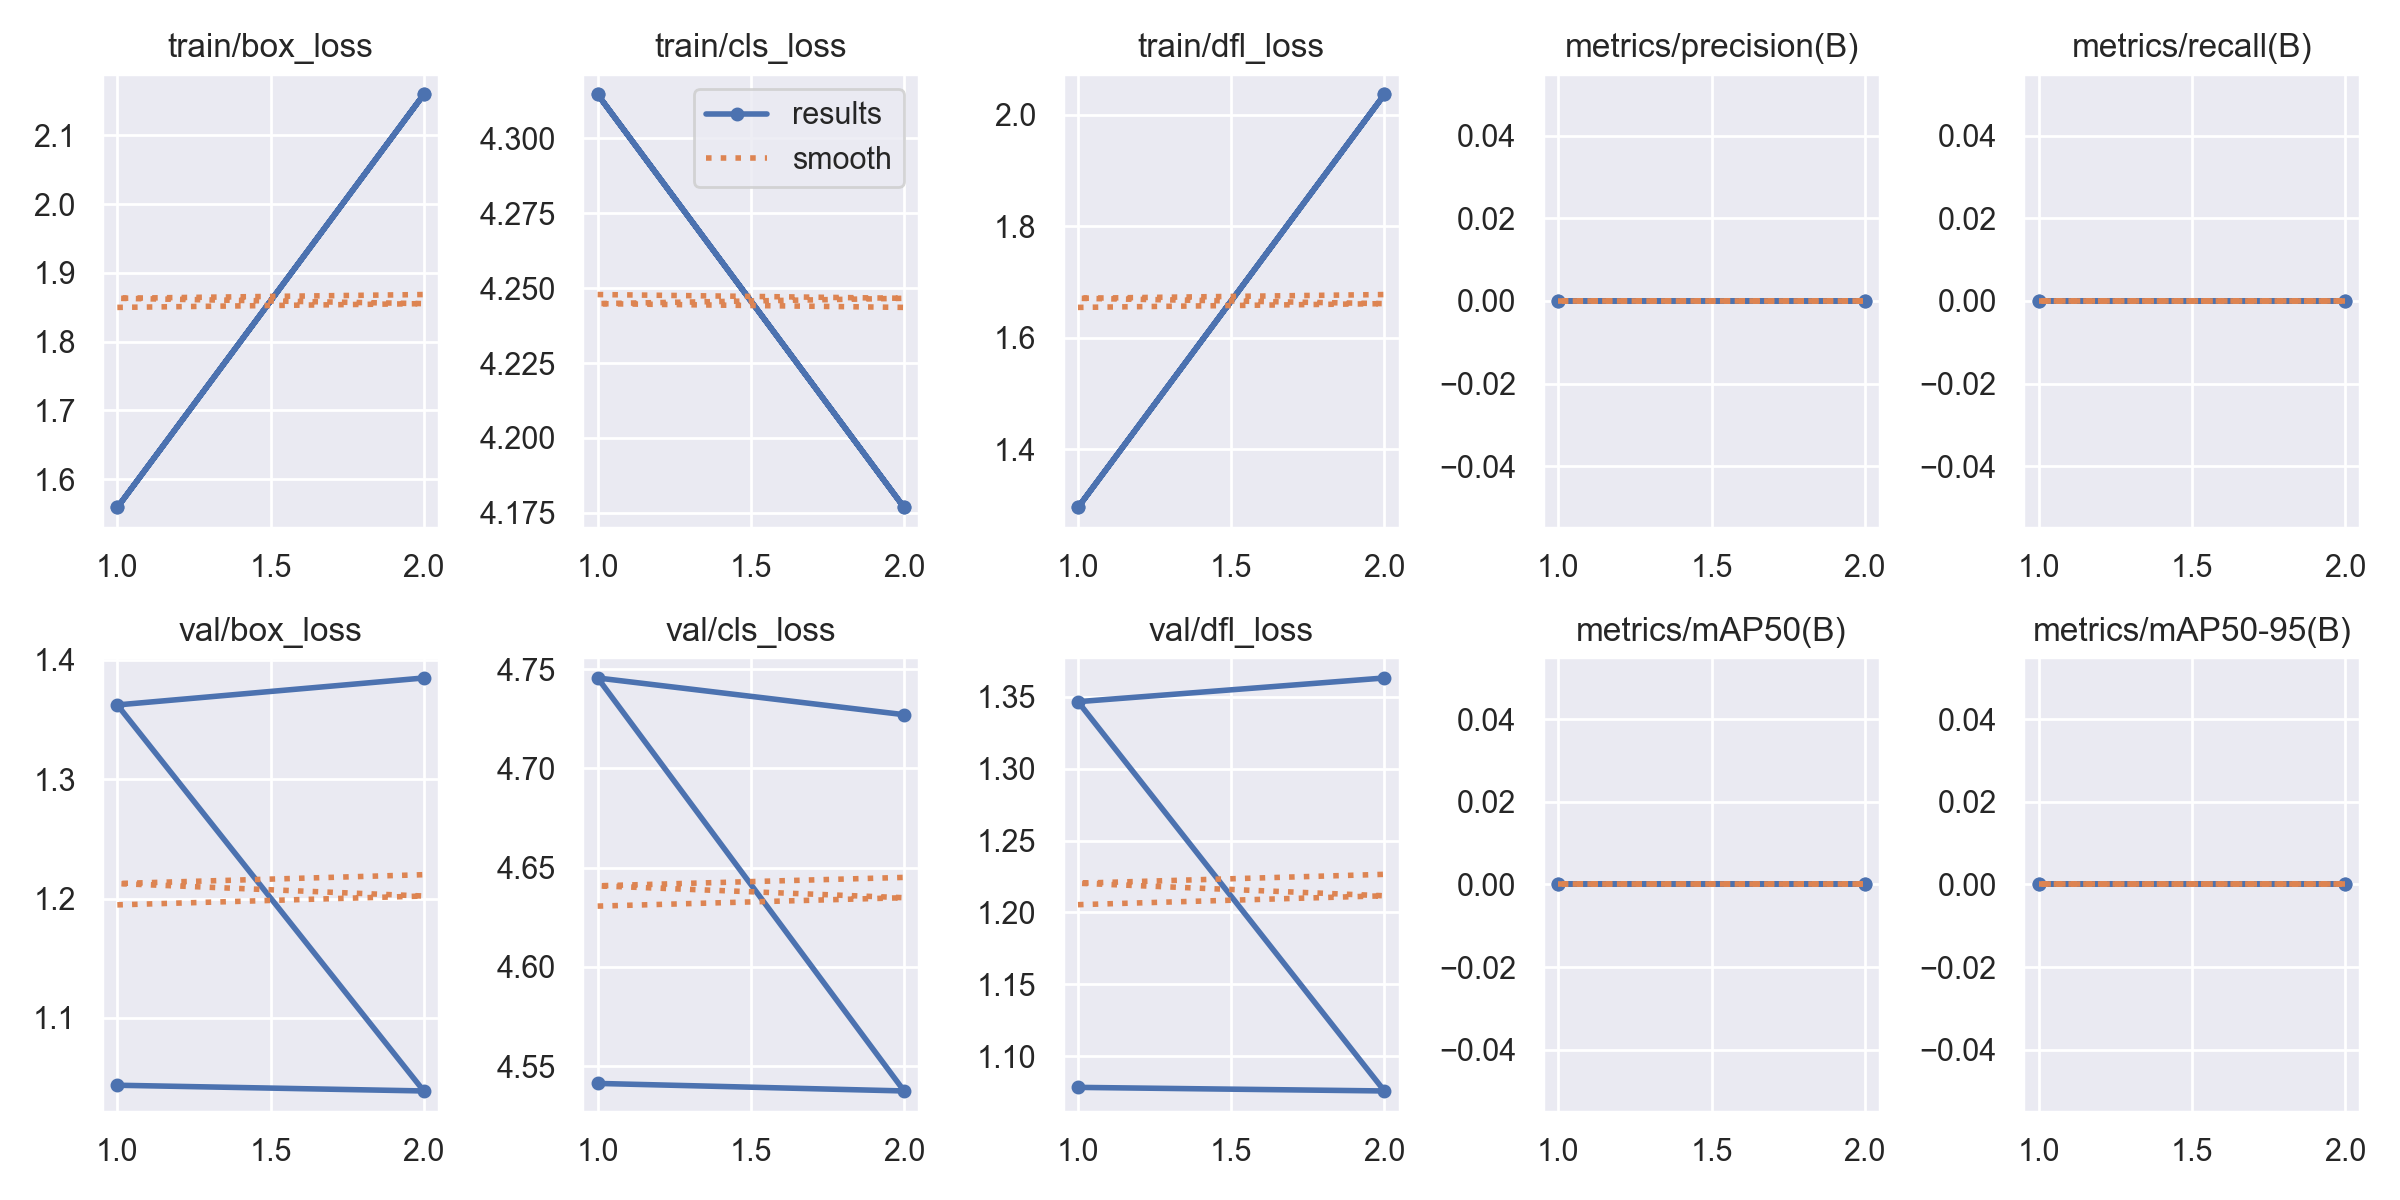

Source data for this figure (header and first rows):
epoch, train/box_loss, train/cls_loss, train/dfl_loss, metrics/precision(B), metrics/recall(B), metrics/mAP50(B), metrics/mAP50-95(B), val/box_loss, val/cls_loss, val/dfl_loss, lr/pg0, lr/pg1, lr/pg2
1, 1.559, 4.315, 1.296, 0, 0, 0, 0, 1.044, 4.541, 1.078, 0, 0, 0
2, 2.159, 4.177, 2.037, 0, 0, 0, 0, 1.039, 4.537, 1.076, 6.3125e-06, 6.3125e-06, 6.3125e-06
1, 1.559, 4.315, 1.296, 0, 0, 0, 0, 1.362, 4.746, 1.347, 0, 0, 0
2, 2.159, 4.177, 2.037, 0, 0, 0, 0, 1.385, 4.727, 1.363, 6.3125e-06, 6.3125e-06, 6.3125e-06
